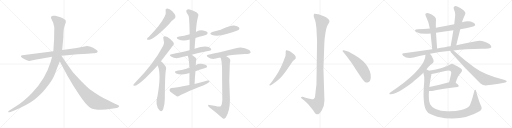
t = 0.00 s
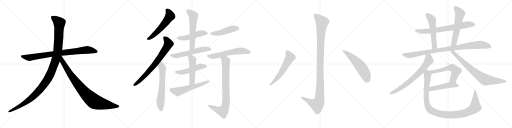
t = 4.40 s
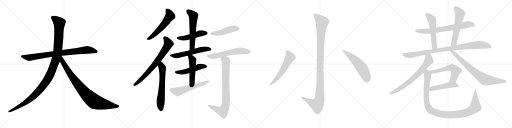
t = 8.80 s
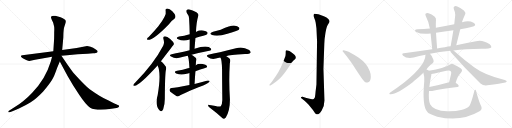
t = 13.20 s
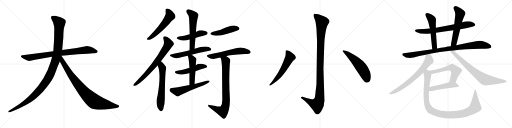
t = 17.60 s
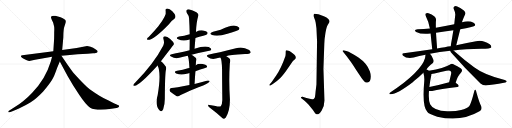
t = 22.00 s

The animated SVG that drew these frames (rendered in a browser with its animation timeline set to each time). Animation: 27 CSS @keyframes rules; one cycle of 22.00 s.

<svg version="1.1" viewBox="0 0 4096 1024" xmlns="http://www.w3.org/2000/svg">
  <g stroke="lightgray" stroke-dasharray="1,1" stroke-width="1" transform="scale(4, 4)">
    <line x1="0" y1="0" x2="256" y2="256"></line>
    <line x1="256" y1="0" x2="0" y2="256"></line>
    <line x1="128" y1="0" x2="128" y2="256"></line>
    <line x1="0" y1="128" x2="256" y2="128"></line>
    <line x1="256" y1="0" x2="512" y2="256"></line>
    <line x1="512" y1="0" x2="256" y2="256"></line>
    <line x1="384" y1="0" x2="384" y2="256"></line>
    <line x1="256" y1="128" x2="512" y2="128"></line>
    <line x1="512" y1="0" x2="768" y2="256"></line>
    <line x1="768" y1="0" x2="512" y2="256"></line>
    <line x1="640" y1="0" x2="640" y2="256"></line>
    <line x1="512" y1="128" x2="768" y2="128"></line>
    <line x1="768" y1="0" x2="1024" y2="256"></line>
    <line x1="1024" y1="0" x2="768" y2="256"></line>
    <line x1="896" y1="0" x2="896" y2="256"></line>
    <line x1="768" y1="128" x2="1024" y2="128"></line>
  </g>
<g transform="scale(1, -1) translate(0, -850)">
   <style type="text/css">
    @keyframes keyframes0 {
      from {
       stroke: black;
       stroke-dashoffset: 858;
       stroke-width: 128;
       }
       74% {
       animation-timing-function: step-end;
       stroke: black;
       stroke-dashoffset: 0;
       stroke-width: 128;
       }
       to {
       stroke: black;
       stroke-width: 1024;
       }
       }
       #make-me-a-hanzi-animation-0 {
         animation: keyframes0 0.948242s both;
         animation-delay: 0.000000s;
         animation-timing-function: linear;
       }
    @keyframes keyframes1 {
      from {
       stroke: black;
       stroke-dashoffset: 1197;
       stroke-width: 128;
       }
       80% {
       animation-timing-function: step-end;
       stroke: black;
       stroke-dashoffset: 0;
       stroke-width: 128;
       }
       to {
       stroke: black;
       stroke-width: 1024;
       }
       }
       #make-me-a-hanzi-animation-1 {
         animation: keyframes1 1.224121s both;
         animation-delay: 0.948242s;
         animation-timing-function: linear;
       }
    @keyframes keyframes2 {
      from {
       stroke: black;
       stroke-dashoffset: 899;
       stroke-width: 128;
       }
       75% {
       animation-timing-function: step-end;
       stroke: black;
       stroke-dashoffset: 0;
       stroke-width: 128;
       }
       to {
       stroke: black;
       stroke-width: 1024;
       }
       }
       #make-me-a-hanzi-animation-2 {
         animation: keyframes2 0.981608s both;
         animation-delay: 2.172363s;
         animation-timing-function: linear;
       }
    @keyframes keyframes3 {
      from {
       stroke: black;
       stroke-dashoffset: 564;
       stroke-width: 128;
       }
       65% {
       animation-timing-function: step-end;
       stroke: black;
       stroke-dashoffset: 0;
       stroke-width: 128;
       }
       to {
       stroke: black;
       stroke-width: 1024;
       }
       }
       #make-me-a-hanzi-animation-3 {
         animation: keyframes3 0.708984s both;
         animation-delay: 3.153971s;
         animation-timing-function: linear;
       }
    @keyframes keyframes4 {
      from {
       stroke: black;
       stroke-dashoffset: 741;
       stroke-width: 128;
       }
       71% {
       animation-timing-function: step-end;
       stroke: black;
       stroke-dashoffset: 0;
       stroke-width: 128;
       }
       to {
       stroke: black;
       stroke-width: 1024;
       }
       }
       #make-me-a-hanzi-animation-4 {
         animation: keyframes4 0.853027s both;
         animation-delay: 3.862955s;
         animation-timing-function: linear;
       }
    @keyframes keyframes5 {
      from {
       stroke: black;
       stroke-dashoffset: 635;
       stroke-width: 128;
       }
       67% {
       animation-timing-function: step-end;
       stroke: black;
       stroke-dashoffset: 0;
       stroke-width: 128;
       }
       to {
       stroke: black;
       stroke-width: 1024;
       }
       }
       #make-me-a-hanzi-animation-5 {
         animation: keyframes5 0.766764s both;
         animation-delay: 4.715982s;
         animation-timing-function: linear;
       }
    @keyframes keyframes6 {
      from {
       stroke: black;
       stroke-dashoffset: 484;
       stroke-width: 128;
       }
       61% {
       animation-timing-function: step-end;
       stroke: black;
       stroke-dashoffset: 0;
       stroke-width: 128;
       }
       to {
       stroke: black;
       stroke-width: 1024;
       }
       }
       #make-me-a-hanzi-animation-6 {
         animation: keyframes6 0.643880s both;
         animation-delay: 5.482746s;
         animation-timing-function: linear;
       }
    @keyframes keyframes7 {
      from {
       stroke: black;
       stroke-dashoffset: 586;
       stroke-width: 128;
       }
       66% {
       animation-timing-function: step-end;
       stroke: black;
       stroke-dashoffset: 0;
       stroke-width: 128;
       }
       to {
       stroke: black;
       stroke-width: 1024;
       }
       }
       #make-me-a-hanzi-animation-7 {
         animation: keyframes7 0.726888s both;
         animation-delay: 6.126626s;
         animation-timing-function: linear;
       }
    @keyframes keyframes8 {
      from {
       stroke: black;
       stroke-dashoffset: 574;
       stroke-width: 128;
       }
       65% {
       animation-timing-function: step-end;
       stroke: black;
       stroke-dashoffset: 0;
       stroke-width: 128;
       }
       to {
       stroke: black;
       stroke-width: 1024;
       }
       }
       #make-me-a-hanzi-animation-8 {
         animation: keyframes8 0.717122s both;
         animation-delay: 6.853514s;
         animation-timing-function: linear;
       }
    @keyframes keyframes9 {
      from {
       stroke: black;
       stroke-dashoffset: 501;
       stroke-width: 128;
       }
       62% {
       animation-timing-function: step-end;
       stroke: black;
       stroke-dashoffset: 0;
       stroke-width: 128;
       }
       to {
       stroke: black;
       stroke-width: 1024;
       }
       }
       #make-me-a-hanzi-animation-9 {
         animation: keyframes9 0.657715s both;
         animation-delay: 7.570636s;
         animation-timing-function: linear;
       }
    @keyframes keyframes10 {
      from {
       stroke: black;
       stroke-dashoffset: 501;
       stroke-width: 128;
       }
       62% {
       animation-timing-function: step-end;
       stroke: black;
       stroke-dashoffset: 0;
       stroke-width: 128;
       }
       to {
       stroke: black;
       stroke-width: 1024;
       }
       }
       #make-me-a-hanzi-animation-10 {
         animation: keyframes10 0.657715s both;
         animation-delay: 8.228351s;
         animation-timing-function: linear;
       }
    @keyframes keyframes11 {
      from {
       stroke: black;
       stroke-dashoffset: 573;
       stroke-width: 128;
       }
       65% {
       animation-timing-function: step-end;
       stroke: black;
       stroke-dashoffset: 0;
       stroke-width: 128;
       }
       to {
       stroke: black;
       stroke-width: 1024;
       }
       }
       #make-me-a-hanzi-animation-11 {
         animation: keyframes11 0.716309s both;
         animation-delay: 8.886066s;
         animation-timing-function: linear;
       }
    @keyframes keyframes12 {
      from {
       stroke: black;
       stroke-dashoffset: 467;
       stroke-width: 128;
       }
       60% {
       animation-timing-function: step-end;
       stroke: black;
       stroke-dashoffset: 0;
       stroke-width: 128;
       }
       to {
       stroke: black;
       stroke-width: 1024;
       }
       }
       #make-me-a-hanzi-animation-12 {
         animation: keyframes12 0.630046s both;
         animation-delay: 9.602375s;
         animation-timing-function: linear;
       }
    @keyframes keyframes13 {
      from {
       stroke: black;
       stroke-dashoffset: 593;
       stroke-width: 128;
       }
       66% {
       animation-timing-function: step-end;
       stroke: black;
       stroke-dashoffset: 0;
       stroke-width: 128;
       }
       to {
       stroke: black;
       stroke-width: 1024;
       }
       }
       #make-me-a-hanzi-animation-13 {
         animation: keyframes13 0.732585s both;
         animation-delay: 10.232421s;
         animation-timing-function: linear;
       }
    @keyframes keyframes14 {
      from {
       stroke: black;
       stroke-dashoffset: 832;
       stroke-width: 128;
       }
       73% {
       animation-timing-function: step-end;
       stroke: black;
       stroke-dashoffset: 0;
       stroke-width: 128;
       }
       to {
       stroke: black;
       stroke-width: 1024;
       }
       }
       #make-me-a-hanzi-animation-14 {
         animation: keyframes14 0.927083s both;
         animation-delay: 10.965006s;
         animation-timing-function: linear;
       }
    @keyframes keyframes15 {
      from {
       stroke: black;
       stroke-dashoffset: 1136;
       stroke-width: 128;
       }
       79% {
       animation-timing-function: step-end;
       stroke: black;
       stroke-dashoffset: 0;
       stroke-width: 128;
       }
       to {
       stroke: black;
       stroke-width: 1024;
       }
       }
       #make-me-a-hanzi-animation-15 {
         animation: keyframes15 1.174479s both;
         animation-delay: 11.892089s;
         animation-timing-function: linear;
       }
    @keyframes keyframes16 {
      from {
       stroke: black;
       stroke-dashoffset: 584;
       stroke-width: 128;
       }
       66% {
       animation-timing-function: step-end;
       stroke: black;
       stroke-dashoffset: 0;
       stroke-width: 128;
       }
       to {
       stroke: black;
       stroke-width: 1024;
       }
       }
       #make-me-a-hanzi-animation-16 {
         animation: keyframes16 0.725260s both;
         animation-delay: 13.066568s;
         animation-timing-function: linear;
       }
    @keyframes keyframes17 {
      from {
       stroke: black;
       stroke-dashoffset: 557;
       stroke-width: 128;
       }
       64% {
       animation-timing-function: step-end;
       stroke: black;
       stroke-dashoffset: 0;
       stroke-width: 128;
       }
       to {
       stroke: black;
       stroke-width: 1024;
       }
       }
       #make-me-a-hanzi-animation-17 {
         animation: keyframes17 0.703288s both;
         animation-delay: 13.791828s;
         animation-timing-function: linear;
       }
    @keyframes keyframes18 {
      from {
       stroke: black;
       stroke-dashoffset: 716;
       stroke-width: 128;
       }
       70% {
       animation-timing-function: step-end;
       stroke: black;
       stroke-dashoffset: 0;
       stroke-width: 128;
       }
       to {
       stroke: black;
       stroke-width: 1024;
       }
       }
       #make-me-a-hanzi-animation-18 {
         animation: keyframes18 0.832682s both;
         animation-delay: 14.495116s;
         animation-timing-function: linear;
       }
    @keyframes keyframes19 {
      from {
       stroke: black;
       stroke-dashoffset: 545;
       stroke-width: 128;
       }
       64% {
       animation-timing-function: step-end;
       stroke: black;
       stroke-dashoffset: 0;
       stroke-width: 128;
       }
       to {
       stroke: black;
       stroke-width: 1024;
       }
       }
       #make-me-a-hanzi-animation-19 {
         animation: keyframes19 0.693522s both;
         animation-delay: 15.327798s;
         animation-timing-function: linear;
       }
    @keyframes keyframes20 {
      from {
       stroke: black;
       stroke-dashoffset: 582;
       stroke-width: 128;
       }
       65% {
       animation-timing-function: step-end;
       stroke: black;
       stroke-dashoffset: 0;
       stroke-width: 128;
       }
       to {
       stroke: black;
       stroke-width: 1024;
       }
       }
       #make-me-a-hanzi-animation-20 {
         animation: keyframes20 0.723633s both;
         animation-delay: 16.021320s;
         animation-timing-function: linear;
       }
    @keyframes keyframes21 {
      from {
       stroke: black;
       stroke-dashoffset: 960;
       stroke-width: 128;
       }
       76% {
       animation-timing-function: step-end;
       stroke: black;
       stroke-dashoffset: 0;
       stroke-width: 128;
       }
       to {
       stroke: black;
       stroke-width: 1024;
       }
       }
       #make-me-a-hanzi-animation-21 {
         animation: keyframes21 1.031250s both;
         animation-delay: 16.744953s;
         animation-timing-function: linear;
       }
    @keyframes keyframes22 {
      from {
       stroke: black;
       stroke-dashoffset: 719;
       stroke-width: 128;
       }
       70% {
       animation-timing-function: step-end;
       stroke: black;
       stroke-dashoffset: 0;
       stroke-width: 128;
       }
       to {
       stroke: black;
       stroke-width: 1024;
       }
       }
       #make-me-a-hanzi-animation-22 {
         animation: keyframes22 0.835124s both;
         animation-delay: 17.776203s;
         animation-timing-function: linear;
       }
    @keyframes keyframes23 {
      from {
       stroke: black;
       stroke-dashoffset: 778;
       stroke-width: 128;
       }
       72% {
       animation-timing-function: step-end;
       stroke: black;
       stroke-dashoffset: 0;
       stroke-width: 128;
       }
       to {
       stroke: black;
       stroke-width: 1024;
       }
       }
       #make-me-a-hanzi-animation-23 {
         animation: keyframes23 0.883138s both;
         animation-delay: 18.611327s;
         animation-timing-function: linear;
       }
    @keyframes keyframes24 {
      from {
       stroke: black;
       stroke-dashoffset: 580;
       stroke-width: 128;
       }
       65% {
       animation-timing-function: step-end;
       stroke: black;
       stroke-dashoffset: 0;
       stroke-width: 128;
       }
       to {
       stroke: black;
       stroke-width: 1024;
       }
       }
       #make-me-a-hanzi-animation-24 {
         animation: keyframes24 0.722005s both;
         animation-delay: 19.494465s;
         animation-timing-function: linear;
       }
    @keyframes keyframes25 {
      from {
       stroke: black;
       stroke-dashoffset: 487;
       stroke-width: 128;
       }
       61% {
       animation-timing-function: step-end;
       stroke: black;
       stroke-dashoffset: 0;
       stroke-width: 128;
       }
       to {
       stroke: black;
       stroke-width: 1024;
       }
       }
       #make-me-a-hanzi-animation-25 {
         animation: keyframes25 0.646322s both;
         animation-delay: 20.216470s;
         animation-timing-function: linear;
       }
    @keyframes keyframes26 {
      from {
       stroke: black;
       stroke-dashoffset: 1092;
       stroke-width: 128;
       }
       78% {
       animation-timing-function: step-end;
       stroke: black;
       stroke-dashoffset: 0;
       stroke-width: 128;
       }
       to {
       stroke: black;
       stroke-width: 1024;
       }
       }
       #make-me-a-hanzi-animation-26 {
         animation: keyframes26 1.138672s both;
         animation-delay: 20.862792s;
         animation-timing-function: linear;
       }
</style>
<path d="M 365.5 432.0 L 178.5 408.0 Q 169.5 407.0 167.5 402.0 Q 163.5 389.0 209.5 370.0 Q 228.5 362.0 234.5 362.0 L 280.5 372.0 L 416.5 396.0 L 491.5 404.0 L 537.5 408.0 Q 578.5 413.0 621.5 416.0 L 701.5 421.0 L 744.5 425.0 Q 756.5 425.0 773.5 429.0 Q 780.5 432.0 781.5 439.0 Q 782.5 445.0 763.5 457.0 Q 745.5 469.0 724.5 476.0 Q 703.5 482.0 696.5 482.0 L 613.5 466.0 L 497.5 451.0 L 426.5 441.0 L 365.5 432.0 Z" fill="lightgray"></path> 
<path d="M 416.5 396.0 L 405.5 356.0 Q 362.5 214.0 257.5 109.0 Q 225.5 76.0 200.5 54.0 Q 165.5 25.0 152.5 16.0 L 68.5 -38.0 Q 65.5 -39.0 66.5 -45.0 Q 67.5 -50.0 73.5 -48.0 L 83.5 -45.0 Q 100.5 -42.0 151.5 -18.0 Q 203.5 6.0 245.5 32.0 Q 287.5 57.0 345.5 118.0 Q 410.5 194.0 428.5 234.0 Q 436.5 249.0 457.5 308.0 L 478.5 359.0 L 497.5 451.0 L 506.5 550.0 L 507.5 587.0 Q 509.5 616.0 511.5 625.0 Q 513.5 633.0 520.5 654.0 Q 528.5 674.0 526.5 683.0 Q 524.5 698.0 484.5 713.0 L 442.5 724.0 Q 422.5 726.0 416.5 723.0 Q 401.5 717.0 412.5 696.0 L 425.5 668.0 L 432.5 640.0 Q 435.5 632.0 433.5 590.0 Q 433.5 544.0 432.5 532.0 L 426.5 441.0 L 416.5 396.0 Z" fill="lightgray"></path> 
<path d="M 478.5 359.0 L 539.5 245.0 L 585.5 167.0 L 633.5 92.0 Q 689.5 8.0 721.5 -11.0 Q 769.5 -38.0 891.5 -20.0 L 932.5 -14.0 Q 939.5 -13.0 947.5 -8.0 Q 958.5 1.0 948.5 8.0 Q 945.5 10.0 929.5 16.0 Q 913.5 22.0 872.5 44.0 Q 826.5 66.0 795.5 85.0 Q 765.5 103.0 717.5 137.0 Q 680.5 165.0 588.5 267.0 Q 583.5 271.0 540.5 332.0 L 491.5 404.0 C 474.5 429.0 448.5 415.0 478.5 359.0 Z" fill="lightgray"></path> 
<path d="M 1325.5 761.5 Q 1335.5 728.5 1266.5 639.5 Q 1233.5 599.5 1189.5 553.5 Q 1179.5 546.5 1176.5 540.5 Q 1172.5 530.5 1184.5 531.5 Q 1230.5 531.5 1351.5 656.5 Q 1372.5 686.5 1395.5 700.5 Q 1405.5 709.5 1403.5 722.5 Q 1402.5 734.5 1378.5 759.5 Q 1356.5 780.5 1338.5 782.5 Q 1320.5 782.5 1325.5 761.5 Z" fill="lightgray"></path> 
<path d="M 1287.5 359.5 Q 1389.5 492.5 1391.5 495.5 Q 1391.5 499.5 1390.5 502.5 Q 1387.5 515.5 1361.5 538.5 Q 1337.5 557.5 1319.5 559.5 Q 1301.5 559.5 1307.5 537.5 Q 1317.5 507.5 1305.5 484.5 Q 1233.5 345.5 1080.5 187.5 Q 1070.5 178.5 1067.5 172.5 Q 1063.5 162.5 1076.5 163.5 Q 1118.5 169.5 1260.5 326.5 L 1287.5 359.5 Z" fill="lightgray"></path> 
<path d="M 1260.5 326.5 Q 1291.5 266.5 1261.5 90.5 Q 1236.5 8.5 1277.5 -34.5 Q 1293.5 -49.5 1305.5 -24.5 Q 1318.5 14.5 1318.5 57.5 Q 1319.5 243.5 1326.5 285.5 Q 1333.5 310.5 1324.5 320.5 Q 1293.5 357.5 1287.5 359.5 C 1264.5 378.5 1248.5 354.5 1260.5 326.5 Z" fill="lightgray"></path> 
<path d="M 1563.5 546.5 Q 1593.5 556.5 1626.5 564.5 Q 1651.5 571.5 1656.5 576.5 Q 1663.5 583.5 1659.5 592.5 Q 1652.5 602.5 1624.5 606.5 Q 1596.5 610.5 1570.5 596.5 Q 1567.5 595.5 1567.5 594.5 L 1517.5 576.5 Q 1511.5 575.5 1509.5 574.5 Q 1475.5 564.5 1432.5 557.5 Q 1399.5 548.5 1425.5 535.5 Q 1464.5 517.5 1517.5 533.5 L 1563.5 546.5 Z" fill="lightgray"></path> 
<path d="M 1556.5 459.5 Q 1559.5 504.5 1563.5 546.5 L 1567.5 594.5 Q 1571.5 676.5 1587.5 727.5 Q 1590.5 737.5 1571.5 751.5 Q 1538.5 770.5 1516.5 774.5 Q 1500.5 777.5 1493.5 769.5 Q 1486.5 762.5 1493.5 748.5 Q 1512.5 723.5 1512.5 704.5 Q 1516.5 643.5 1517.5 576.5 L 1517.5 533.5 Q 1517.5 493.5 1516.5 447.5 C 1515.5 417.5 1554.5 429.5 1556.5 459.5 Z" fill="lightgray"></path> 
<path d="M 1533.5 412.5 Q 1570.5 422.5 1673.5 443.5 Q 1683.5 442.5 1690.5 454.5 Q 1690.5 464.5 1669.5 473.5 Q 1636.5 488.5 1556.5 459.5 L 1516.5 447.5 Q 1476.5 437.5 1439.5 429.5 Q 1408.5 423.5 1373.5 416.5 Q 1348.5 412.5 1368.5 397.5 Q 1401.5 376.5 1434.5 387.5 Q 1464.5 396.5 1501.5 403.5 L 1533.5 412.5 Z" fill="lightgray"></path> 
<path d="M 1563.5 280.5 Q 1650.5 310.5 1652.5 310.5 Q 1659.5 317.5 1654.5 324.5 Q 1647.5 334.5 1622.5 338.5 Q 1582.5 342.5 1566.5 327.5 C 1543.5 310.5 1543.5 310.5 1515.5 306.5 Q 1508.5 306.5 1503.5 303.5 Q 1463.5 291.5 1416.5 283.5 Q 1385.5 276.5 1409.5 262.5 Q 1448.5 246.5 1493.5 260.5 Q 1503.5 263.5 1515.5 266.5 L 1563.5 280.5 Z" fill="lightgray"></path> 
<path d="M 1556.5 178.5 Q 1559.5 233.5 1563.5 280.5 L 1566.5 327.5 Q 1566.5 342.5 1568.5 359.5 Q 1575.5 375.5 1567.5 385.5 Q 1549.5 403.5 1533.5 412.5 C 1507.5 428.5 1490.5 431.5 1501.5 403.5 Q 1511.5 385.5 1515.5 306.5 L 1515.5 266.5 Q 1515.5 227.5 1515.5 169.5 C 1515.5 139.5 1554.5 148.5 1556.5 178.5 Z" fill="lightgray"></path> 
<path d="M 1515.5 169.5 Q 1395.5 145.5 1371.5 146.5 Q 1359.5 145.5 1357.5 136.5 Q 1354.5 123.5 1362.5 115.5 Q 1383.5 99.5 1413.5 79.5 Q 1423.5 75.5 1435.5 83.5 Q 1465.5 105.5 1625.5 166.5 Q 1647.5 175.5 1663.5 186.5 Q 1676.5 193.5 1677.5 201.5 Q 1673.5 207.5 1660.5 205.5 Q 1611.5 192.5 1556.5 178.5 L 1515.5 169.5 Z" fill="lightgray"></path> 
<path d="M 1704.5 596.5 Q 1665.5 583.5 1696.5 570.5 Q 1738.5 554.5 1819.5 579.5 Q 1852.5 589.5 1888.5 601.5 Q 1907.5 608.5 1910.5 612.5 Q 1919.5 622.5 1912.5 630.5 Q 1902.5 642.5 1871.5 645.5 Q 1844.5 646.5 1765.5 612.5 Q 1735.5 603.5 1704.5 596.5 Z" fill="lightgray"></path> 
<path d="M 1810.5 400.5 Q 1829.5 410.5 1960.5 417.5 Q 1999.5 417.5 2004.5 427.5 Q 2008.5 437.5 1993.5 449.5 Q 1939.5 482.5 1887.5 463.5 Q 1742.5 427.5 1665.5 411.5 Q 1646.5 407.5 1661.5 393.5 Q 1691.5 372.5 1726.5 381.5 Q 1741.5 387.5 1762.5 390.5 L 1810.5 400.5 Z" fill="lightgray"></path> 
<path d="M 1724.5 1.5 Q 1702.5 5.5 1675.5 10.5 Q 1663.5 13.5 1664.5 6.5 Q 1665.5 -0.5 1676.5 -10.5 Q 1737.5 -56.5 1780.5 -96.5 Q 1792.5 -106.5 1806.5 -89.5 Q 1839.5 -35.5 1839.5 54.5 Q 1829.5 207.5 1838.5 341.5 Q 1845.5 368.5 1839.5 378.5 Q 1832.5 388.5 1810.5 400.5 C 1784.5 416.5 1750.5 418.5 1762.5 390.5 Q 1774.5 378.5 1776.5 295.5 Q 1776.5 213.5 1778.5 49.5 Q 1777.5 13.5 1766.5 0.5 Q 1754.5 -6.5 1724.5 1.5 Z" fill="lightgray"></path> 
<path d="M 2536.5 517.5 L 2531.5 173.5 L 2524.5 115.5 Q 2521.5 77.5 2518.5 69.5 Q 2515.5 63.5 2509.5 58.5 Q 2493.5 52.5 2451.5 65.5 L 2421.5 75.5 Q 2409.5 76.5 2407.5 72.5 Q 2405.5 68.5 2413.5 62.5 L 2431.5 47.5 Q 2445.5 35.5 2467.5 13.5 Q 2484.5 -7.5 2503.5 -29.5 Q 2523.5 -63.5 2533.5 -64.5 Q 2552.5 -67.5 2573.5 -33.5 Q 2595.5 0.5 2595.5 45.5 L 2587.5 299.5 L 2594.5 499.5 Q 2595.5 539.5 2603.5 586.5 Q 2611.5 632.5 2621.5 649.5 L 2633.5 669.5 Q 2641.5 684.5 2626.5 698.5 Q 2612.5 711.5 2595.5 717.5 Q 2578.5 726.5 2547.5 735.5 Q 2517.5 743.5 2513.5 739.5 Q 2509.5 735.5 2509.5 726.5 Q 2509.5 716.5 2515.5 702.5 Q 2522.5 688.5 2525.5 667.5 L 2531.5 624.5 L 2536.5 517.5 Z" fill="lightgray"></path> 
<path d="M 2209.5 246.5 L 2173.5 193.5 L 2161.5 179.5 Q 2151.5 170.5 2156.5 166.5 Q 2157.5 162.5 2169.5 169.5 L 2182.5 178.5 Q 2220.5 204.5 2244.5 228.5 Q 2269.5 252.5 2307.5 309.5 L 2343.5 361.5 L 2357.5 374.5 Q 2365.5 381.5 2365.5 383.5 Q 2370.5 394.5 2357.5 409.5 Q 2344.5 423.5 2327.5 433.5 Q 2314.5 443.5 2302.5 446.5 Q 2291.5 449.5 2288.5 447.5 Q 2285.5 443.5 2285.5 431.5 Q 2286.5 419.5 2283.5 402.5 Q 2249.5 304.5 2209.5 246.5 Z" fill="lightgray"></path> 
<path d="M 2744.5 435.5 L 2776.5 395.5 L 2807.5 353.5 Q 2814.5 344.5 2853.5 283.5 L 2896.5 219.5 Q 2911.5 200.5 2919.5 194.5 Q 2928.5 188.5 2939.5 189.5 Q 2965.5 193.5 2966.5 233.5 Q 2968.5 252.5 2958.5 280.5 Q 2937.5 342.5 2867.5 390.5 Q 2832.5 412.5 2810.5 423.5 Q 2787.5 437.5 2770.5 441.5 L 2749.5 447.5 Q 2742.5 448.5 2740.5 444.5 Q 2739.5 440.5 2744.5 435.5 Z" fill="lightgray"></path> 
<path d="M 3682.0 616.5 Q 3785.0 635.5 3795.0 642.5 Q 3804.0 649.5 3800.0 657.5 Q 3794.0 670.5 3766.0 678.5 Q 3736.0 685.5 3696.0 672.5 L 3634.0 656.5 Q 3564.0 641.5 3487.0 628.5 L 3439.0 622.5 Q 3391.0 618.5 3341.0 616.5 Q 3305.0 612.5 3330.0 594.5 Q 3367.0 573.5 3443.0 581.5 L 3445.0 581.5 L 3488.0 587.5 Q 3554.0 597.5 3627.0 608.5 L 3682.0 616.5 Z" fill="lightgray"></path> 
<path d="M 3487.0 628.5 Q 3486.0 671.5 3488.0 685.5 Q 3491.0 707.5 3476.0 718.5 Q 3454.0 734.5 3428.0 743.5 Q 3415.0 747.5 3406.0 741.5 Q 3399.0 735.5 3406.0 721.5 Q 3433.0 667.5 3439.0 622.5 L 3445.0 581.5 Q 3449.0 535.5 3458.0 456.5 C 3461.0 426.5 3499.0 432.5 3497.0 462.5 Q 3491.0 535.5 3488.0 587.5 L 3487.0 628.5 Z" fill="lightgray"></path> 
<path d="M 3650.0 487.5 Q 3666.0 554.5 3682.0 616.5 L 3696.0 672.5 Q 3696.0 673.5 3697.0 675.5 Q 3700.0 687.5 3723.0 739.5 Q 3727.0 749.5 3711.0 766.5 Q 3680.0 791.5 3658.0 798.5 Q 3643.0 804.5 3634.0 797.5 Q 3625.0 791.5 3631.0 775.5 Q 3644.0 747.5 3642.0 729.5 Q 3638.0 695.5 3634.0 656.5 L 3627.0 608.5 Q 3617.0 547.5 3605.0 479.5 C 3600.0 449.5 3643.0 458.5 3650.0 487.5 Z" fill="lightgray"></path> 
<path d="M 3440.0 419.5 Q 3516.0 435.5 3602.0 444.5 L 3628.0 446.5 Q 3722.0 456.5 3851.0 459.5 Q 3923.0 459.5 3930.0 469.5 Q 3934.0 481.5 3918.0 495.5 Q 3858.0 535.5 3808.0 519.5 Q 3741.0 506.5 3650.0 487.5 L 3605.0 479.5 Q 3583.0 478.5 3559.0 472.5 Q 3528.0 468.5 3497.0 462.5 L 3458.0 456.5 Q 3349.0 441.5 3230.0 423.5 Q 3209.0 422.5 3225.0 404.5 Q 3252.0 379.5 3309.0 389.5 Q 3352.0 402.5 3404.0 412.5 L 3440.0 419.5 Z" fill="lightgray"></path> 
<path d="M 3412.0 294.5 Q 3424.0 315.5 3463.0 345.5 Q 3472.0 354.5 3468.0 370.5 Q 3456.0 403.5 3440.0 419.5 C 3421.0 442.5 3407.0 442.5 3404.0 412.5 Q 3404.0 312.5 3174.0 145.5 Q 3116.0 106.5 3115.0 102.5 Q 3114.0 96.5 3120.0 96.5 Q 3168.0 90.5 3307.0 196.5 Q 3308.0 199.5 3312.0 201.5 Q 3354.0 235.5 3387.0 268.5 L 3412.0 294.5 Z" fill="lightgray"></path> 
<path d="M 3602.0 444.5 Q 3603.0 434.5 3614.0 423.5 Q 3716.0 305.5 3844.0 182.5 Q 3866.0 163.5 3898.0 167.5 Q 4009.0 180.5 4043.0 189.5 Q 4053.0 193.5 4054.0 198.5 Q 4054.0 204.5 4038.0 210.5 Q 3875.0 250.5 3793.0 312.5 Q 3715.0 369.5 3628.0 446.5 C 3605.0 466.5 3590.0 471.5 3602.0 444.5 Z" fill="lightgray"></path> 
<path d="M 3645.0 188.5 Q 3664.0 246.5 3684.0 263.5 Q 3708.0 288.5 3685.0 303.5 Q 3622.0 342.5 3614.0 339.5 Q 3607.0 339.5 3601.0 334.5 Q 3552.0 304.5 3431.0 284.5 C 3401.0 279.5 3421.0 256.5 3451.0 258.5 Q 3461.0 258.5 3476.0 261.5 Q 3528.0 274.5 3571.0 283.5 Q 3601.0 289.5 3607.0 277.5 Q 3613.0 273.5 3606.0 245.5 Q 3600.0 220.5 3593.0 191.5 C 3586.0 162.5 3635.0 160.5 3645.0 188.5 Z" fill="lightgray"></path> 
<path d="M 3432.0 121.5 Q 3444.0 121.5 3457.0 122.5 Q 3521.0 138.5 3659.0 154.5 Q 3669.0 155.5 3670.0 164.5 Q 3670.0 173.5 3645.0 188.5 C 3626.0 200.5 3622.0 199.5 3593.0 191.5 Q 3505.0 166.5 3435.0 154.5 C 3405.0 149.5 3402.0 121.5 3432.0 121.5 Z" fill="lightgray"></path> 
<path d="M 3847.0 5.5 Q 3834.0 30.5 3811.0 111.5 Q 3810.0 127.5 3803.0 131.5 Q 3797.0 134.5 3793.0 116.5 Q 3771.0 29.5 3755.0 2.5 Q 3737.0 -16.5 3689.0 -29.5 Q 3638.0 -42.5 3577.0 -39.5 Q 3525.0 -38.5 3485.0 -21.5 Q 3451.0 -5.5 3441.0 16.5 Q 3426.0 49.5 3432.0 121.5 L 3435.0 154.5 Q 3439.0 197.5 3450.0 246.5 Q 3451.0 253.5 3451.0 258.5 C 3454.0 277.5 3454.0 277.5 3431.0 284.5 Q 3422.0 290.5 3412.0 294.5 C 3387.0 310.5 3381.0 297.5 3387.0 268.5 Q 3397.0 234.5 3394.0 199.5 Q 3376.0 -1.5 3418.0 -44.5 Q 3427.0 -62.5 3498.0 -83.5 Q 3688.0 -128.5 3836.0 -40.5 Q 3837.0 -37.5 3842.0 -36.5 Q 3861.0 -20.5 3847.0 5.5 Z" fill="lightgray"></path> 
      <clipPath id="make-me-a-hanzi-clip-0">
      <path d="M 365.5 432.0 L 178.5 408.0 Q 169.5 407.0 167.5 402.0 Q 163.5 389.0 209.5 370.0 Q 228.5 362.0 234.5 362.0 L 280.5 372.0 L 416.5 396.0 L 491.5 404.0 L 537.5 408.0 Q 578.5 413.0 621.5 416.0 L 701.5 421.0 L 744.5 425.0 Q 756.5 425.0 773.5 429.0 Q 780.5 432.0 781.5 439.0 Q 782.5 445.0 763.5 457.0 Q 745.5 469.0 724.5 476.0 Q 703.5 482.0 696.5 482.0 L 613.5 466.0 L 497.5 451.0 L 426.5 441.0 L 365.5 432.0 Z" fill="lightgray"></path>
      </clipPath>
      <path clip-path="url(#make-me-a-hanzi-clip-0)" d="M 175.5 400.0 L 235.5 389.0 L 493.5 428.0 L 697.5 451.0 L 771.5 439.0 " fill="none" id="make-me-a-hanzi-animation-0" stroke-dasharray="730 1460" stroke-linecap="round"></path>

      <clipPath id="make-me-a-hanzi-clip-1">
      <path d="M 416.5 396.0 L 405.5 356.0 Q 362.5 214.0 257.5 109.0 Q 225.5 76.0 200.5 54.0 Q 165.5 25.0 152.5 16.0 L 68.5 -38.0 Q 65.5 -39.0 66.5 -45.0 Q 67.5 -50.0 73.5 -48.0 L 83.5 -45.0 Q 100.5 -42.0 151.5 -18.0 Q 203.5 6.0 245.5 32.0 Q 287.5 57.0 345.5 118.0 Q 410.5 194.0 428.5 234.0 Q 436.5 249.0 457.5 308.0 L 478.5 359.0 L 497.5 451.0 L 506.5 550.0 L 507.5 587.0 Q 509.5 616.0 511.5 625.0 Q 513.5 633.0 520.5 654.0 Q 528.5 674.0 526.5 683.0 Q 524.5 698.0 484.5 713.0 L 442.5 724.0 Q 422.5 726.0 416.5 723.0 Q 401.5 717.0 412.5 696.0 L 425.5 668.0 L 432.5 640.0 Q 435.5 632.0 433.5 590.0 Q 433.5 544.0 432.5 532.0 L 426.5 441.0 L 416.5 396.0 Z" fill="lightgray"></path>
      </clipPath>
      <path clip-path="url(#make-me-a-hanzi-clip-1)" d="M 423.5 708.0 L 474.5 667.0 L 470.5 557.0 L 462.5 450.0 L 450.5 389.0 L 400.5 252.0 L 354.5 176.0 L 264.5 77.0 L 179.5 14.0 L 71.5 -43.0 " fill="none" id="make-me-a-hanzi-animation-1" stroke-dasharray="1069 2138" stroke-linecap="round"></path>

      <clipPath id="make-me-a-hanzi-clip-2">
      <path d="M 478.5 359.0 L 539.5 245.0 L 585.5 167.0 L 633.5 92.0 Q 689.5 8.0 721.5 -11.0 Q 769.5 -38.0 891.5 -20.0 L 932.5 -14.0 Q 939.5 -13.0 947.5 -8.0 Q 958.5 1.0 948.5 8.0 Q 945.5 10.0 929.5 16.0 Q 913.5 22.0 872.5 44.0 Q 826.5 66.0 795.5 85.0 Q 765.5 103.0 717.5 137.0 Q 680.5 165.0 588.5 267.0 Q 583.5 271.0 540.5 332.0 L 491.5 404.0 C 474.5 429.0 448.5 415.0 478.5 359.0 Z" fill="lightgray"></path>
      </clipPath>
      <path clip-path="url(#make-me-a-hanzi-clip-2)" d="M 490.5 395.0 L 497.5 361.0 L 583.5 227.0 L 656.5 133.0 L 726.5 61.0 L 762.5 36.0 L 804.5 22.0 L 944.5 0.0 " fill="none" id="make-me-a-hanzi-animation-2" stroke-dasharray="771 1542" stroke-linecap="round"></path>

      <clipPath id="make-me-a-hanzi-clip-3">
      <path d="M 1325.5 761.5 Q 1335.5 728.5 1266.5 639.5 Q 1233.5 599.5 1189.5 553.5 Q 1179.5 546.5 1176.5 540.5 Q 1172.5 530.5 1184.5 531.5 Q 1230.5 531.5 1351.5 656.5 Q 1372.5 686.5 1395.5 700.5 Q 1405.5 709.5 1403.5 722.5 Q 1402.5 734.5 1378.5 759.5 Q 1356.5 780.5 1338.5 782.5 Q 1320.5 782.5 1325.5 761.5 Z" fill="lightgray"></path>
      </clipPath>
      <path clip-path="url(#make-me-a-hanzi-clip-3)" d="M 1337.5 768.5 L 1354.5 744.5 L 1360.5 722.5 L 1280.5 618.5 L 1233.5 572.5 L 1184.5 539.5 " fill="none" id="make-me-a-hanzi-animation-3" stroke-dasharray="436 872" stroke-linecap="round"></path>

      <clipPath id="make-me-a-hanzi-clip-4">
      <path d="M 1287.5 359.5 Q 1389.5 492.5 1391.5 495.5 Q 1391.5 499.5 1390.5 502.5 Q 1387.5 515.5 1361.5 538.5 Q 1337.5 557.5 1319.5 559.5 Q 1301.5 559.5 1307.5 537.5 Q 1317.5 507.5 1305.5 484.5 Q 1233.5 345.5 1080.5 187.5 Q 1070.5 178.5 1067.5 172.5 Q 1063.5 162.5 1076.5 163.5 Q 1118.5 169.5 1260.5 326.5 L 1287.5 359.5 Z" fill="lightgray"></path>
      </clipPath>
      <path clip-path="url(#make-me-a-hanzi-clip-4)" d="M 1318.5 545.5 L 1346.5 507.5 L 1345.5 492.5 L 1319.5 447.5 L 1278.5 385.5 L 1190.5 277.5 L 1128.5 213.5 L 1075.5 171.5 " fill="none" id="make-me-a-hanzi-animation-4" stroke-dasharray="613 1226" stroke-linecap="round"></path>

      <clipPath id="make-me-a-hanzi-clip-5">
      <path d="M 1260.5 326.5 Q 1291.5 266.5 1261.5 90.5 Q 1236.5 8.5 1277.5 -34.5 Q 1293.5 -49.5 1305.5 -24.5 Q 1318.5 14.5 1318.5 57.5 Q 1319.5 243.5 1326.5 285.5 Q 1333.5 310.5 1324.5 320.5 Q 1293.5 357.5 1287.5 359.5 C 1264.5 378.5 1248.5 354.5 1260.5 326.5 Z" fill="lightgray"></path>
      </clipPath>
      <path clip-path="url(#make-me-a-hanzi-clip-5)" d="M 1285.5 351.5 L 1289.5 321.5 L 1299.5 303.5 L 1298.5 192.5 L 1284.5 26.5 L 1289.5 -23.5 " fill="none" id="make-me-a-hanzi-animation-5" stroke-dasharray="507 1014" stroke-linecap="round"></path>

      <clipPath id="make-me-a-hanzi-clip-6">
      <path d="M 1563.5 546.5 Q 1593.5 556.5 1626.5 564.5 Q 1651.5 571.5 1656.5 576.5 Q 1663.5 583.5 1659.5 592.5 Q 1652.5 602.5 1624.5 606.5 Q 1596.5 610.5 1570.5 596.5 Q 1567.5 595.5 1567.5 594.5 L 1517.5 576.5 Q 1511.5 575.5 1509.5 574.5 Q 1475.5 564.5 1432.5 557.5 Q 1399.5 548.5 1425.5 535.5 Q 1464.5 517.5 1517.5 533.5 L 1563.5 546.5 Z" fill="lightgray"></path>
      </clipPath>
      <path clip-path="url(#make-me-a-hanzi-clip-6)" d="M 1426.5 547.5 L 1489.5 547.5 L 1600.5 582.5 L 1648.5 586.5 " fill="none" id="make-me-a-hanzi-animation-6" stroke-dasharray="356 712" stroke-linecap="round"></path>

      <clipPath id="make-me-a-hanzi-clip-7">
      <path d="M 1556.5 459.5 Q 1559.5 504.5 1563.5 546.5 L 1567.5 594.5 Q 1571.5 676.5 1587.5 727.5 Q 1590.5 737.5 1571.5 751.5 Q 1538.5 770.5 1516.5 774.5 Q 1500.5 777.5 1493.5 769.5 Q 1486.5 762.5 1493.5 748.5 Q 1512.5 723.5 1512.5 704.5 Q 1516.5 643.5 1517.5 576.5 L 1517.5 533.5 Q 1517.5 493.5 1516.5 447.5 C 1515.5 417.5 1554.5 429.5 1556.5 459.5 Z" fill="lightgray"></path>
      </clipPath>
      <path clip-path="url(#make-me-a-hanzi-clip-7)" d="M 1505.5 759.5 L 1547.5 722.5 L 1537.5 474.5 L 1521.5 454.5 " fill="none" id="make-me-a-hanzi-animation-7" stroke-dasharray="458 916" stroke-linecap="round"></path>

      <clipPath id="make-me-a-hanzi-clip-8">
      <path d="M 1533.5 412.5 Q 1570.5 422.5 1673.5 443.5 Q 1683.5 442.5 1690.5 454.5 Q 1690.5 464.5 1669.5 473.5 Q 1636.5 488.5 1556.5 459.5 L 1516.5 447.5 Q 1476.5 437.5 1439.5 429.5 Q 1408.5 423.5 1373.5 416.5 Q 1348.5 412.5 1368.5 397.5 Q 1401.5 376.5 1434.5 387.5 Q 1464.5 396.5 1501.5 403.5 L 1533.5 412.5 Z" fill="lightgray"></path>
      </clipPath>
      <path clip-path="url(#make-me-a-hanzi-clip-8)" d="M 1369.5 407.5 L 1404.5 402.5 L 1590.5 449.5 L 1643.5 458.5 L 1680.5 455.5 " fill="none" id="make-me-a-hanzi-animation-8" stroke-dasharray="446 892" stroke-linecap="round"></path>

      <clipPath id="make-me-a-hanzi-clip-9">
      <path d="M 1563.5 280.5 Q 1650.5 310.5 1652.5 310.5 Q 1659.5 317.5 1654.5 324.5 Q 1647.5 334.5 1622.5 338.5 Q 1582.5 342.5 1566.5 327.5 C 1543.5 310.5 1543.5 310.5 1515.5 306.5 Q 1508.5 306.5 1503.5 303.5 Q 1463.5 291.5 1416.5 283.5 Q 1385.5 276.5 1409.5 262.5 Q 1448.5 246.5 1493.5 260.5 Q 1503.5 263.5 1515.5 266.5 L 1563.5 280.5 Z" fill="lightgray"></path>
      </clipPath>
      <path clip-path="url(#make-me-a-hanzi-clip-9)" d="M 1410.5 273.5 L 1468.5 273.5 L 1598.5 316.5 L 1648.5 318.5 " fill="none" id="make-me-a-hanzi-animation-9" stroke-dasharray="373 746" stroke-linecap="round"></path>

      <clipPath id="make-me-a-hanzi-clip-10">
      <path d="M 1556.5 178.5 Q 1559.5 233.5 1563.5 280.5 L 1566.5 327.5 Q 1566.5 342.5 1568.5 359.5 Q 1575.5 375.5 1567.5 385.5 Q 1549.5 403.5 1533.5 412.5 C 1507.5 428.5 1490.5 431.5 1501.5 403.5 Q 1511.5 385.5 1515.5 306.5 L 1515.5 266.5 Q 1515.5 227.5 1515.5 169.5 C 1515.5 139.5 1554.5 148.5 1556.5 178.5 Z" fill="lightgray"></path>
      </clipPath>
      <path clip-path="url(#make-me-a-hanzi-clip-10)" d="M 1507.5 402.5 L 1530.5 386.5 L 1540.5 370.5 L 1537.5 202.5 L 1520.5 177.5 " fill="none" id="make-me-a-hanzi-animation-10" stroke-dasharray="373 746" stroke-linecap="round"></path>

      <clipPath id="make-me-a-hanzi-clip-11">
      <path d="M 1515.5 169.5 Q 1395.5 145.5 1371.5 146.5 Q 1359.5 145.5 1357.5 136.5 Q 1354.5 123.5 1362.5 115.5 Q 1383.5 99.5 1413.5 79.5 Q 1423.5 75.5 1435.5 83.5 Q 1465.5 105.5 1625.5 166.5 Q 1647.5 175.5 1663.5 186.5 Q 1676.5 193.5 1677.5 201.5 Q 1673.5 207.5 1660.5 205.5 Q 1611.5 192.5 1556.5 178.5 L 1515.5 169.5 Z" fill="lightgray"></path>
      </clipPath>
      <path clip-path="url(#make-me-a-hanzi-clip-11)" d="M 1370.5 133.5 L 1421.5 116.5 L 1609.5 173.5 L 1671.5 199.5 " fill="none" id="make-me-a-hanzi-animation-11" stroke-dasharray="445 890" stroke-linecap="round"></path>

      <clipPath id="make-me-a-hanzi-clip-12">
      <path d="M 1704.5 596.5 Q 1665.5 583.5 1696.5 570.5 Q 1738.5 554.5 1819.5 579.5 Q 1852.5 589.5 1888.5 601.5 Q 1907.5 608.5 1910.5 612.5 Q 1919.5 622.5 1912.5 630.5 Q 1902.5 642.5 1871.5 645.5 Q 1844.5 646.5 1765.5 612.5 Q 1735.5 603.5 1704.5 596.5 Z" fill="lightgray"></path>
      </clipPath>
      <path clip-path="url(#make-me-a-hanzi-clip-12)" d="M 1697.5 584.5 L 1740.5 583.5 L 1838.5 613.5 L 1903.5 622.5 " fill="none" id="make-me-a-hanzi-animation-12" stroke-dasharray="339 678" stroke-linecap="round"></path>

      <clipPath id="make-me-a-hanzi-clip-13">
      <path d="M 1810.5 400.5 Q 1829.5 410.5 1960.5 417.5 Q 1999.5 417.5 2004.5 427.5 Q 2008.5 437.5 1993.5 449.5 Q 1939.5 482.5 1887.5 463.5 Q 1742.5 427.5 1665.5 411.5 Q 1646.5 407.5 1661.5 393.5 Q 1691.5 372.5 1726.5 381.5 Q 1741.5 387.5 1762.5 390.5 L 1810.5 400.5 Z" fill="lightgray"></path>
      </clipPath>
      <path clip-path="url(#make-me-a-hanzi-clip-13)" d="M 1663.5 402.5 L 1706.5 398.5 L 1913.5 442.5 L 1995.5 432.5 " fill="none" id="make-me-a-hanzi-animation-13" stroke-dasharray="465 930" stroke-linecap="round"></path>

      <clipPath id="make-me-a-hanzi-clip-14">
      <path d="M 1724.5 1.5 Q 1702.5 5.5 1675.5 10.5 Q 1663.5 13.5 1664.5 6.5 Q 1665.5 -0.5 1676.5 -10.5 Q 1737.5 -56.5 1780.5 -96.5 Q 1792.5 -106.5 1806.5 -89.5 Q 1839.5 -35.5 1839.5 54.5 Q 1829.5 207.5 1838.5 341.5 Q 1845.5 368.5 1839.5 378.5 Q 1832.5 388.5 1810.5 400.5 C 1784.5 416.5 1750.5 418.5 1762.5 390.5 Q 1774.5 378.5 1776.5 295.5 Q 1776.5 213.5 1778.5 49.5 Q 1777.5 13.5 1766.5 0.5 Q 1754.5 -6.5 1724.5 1.5 Z" fill="lightgray"></path>
      </clipPath>
      <path clip-path="url(#make-me-a-hanzi-clip-14)" d="M 1768.5 391.5 L 1804.5 365.5 L 1807.5 356.5 L 1809.5 46.5 L 1803.5 0.5 L 1782.5 -40.5 L 1736.5 -26.5 L 1671.5 4.5 " fill="none" id="make-me-a-hanzi-animation-14" stroke-dasharray="704 1408" stroke-linecap="round"></path>

      <clipPath id="make-me-a-hanzi-clip-15">
      <path d="M 2536.5 517.5 L 2531.5 173.5 L 2524.5 115.5 Q 2521.5 77.5 2518.5 69.5 Q 2515.5 63.5 2509.5 58.5 Q 2493.5 52.5 2451.5 65.5 L 2421.5 75.5 Q 2409.5 76.5 2407.5 72.5 Q 2405.5 68.5 2413.5 62.5 L 2431.5 47.5 Q 2445.5 35.5 2467.5 13.5 Q 2484.5 -7.5 2503.5 -29.5 Q 2523.5 -63.5 2533.5 -64.5 Q 2552.5 -67.5 2573.5 -33.5 Q 2595.5 0.5 2595.5 45.5 L 2587.5 299.5 L 2594.5 499.5 Q 2595.5 539.5 2603.5 586.5 Q 2611.5 632.5 2621.5 649.5 L 2633.5 669.5 Q 2641.5 684.5 2626.5 698.5 Q 2612.5 711.5 2595.5 717.5 Q 2578.5 726.5 2547.5 735.5 Q 2517.5 743.5 2513.5 739.5 Q 2509.5 735.5 2509.5 726.5 Q 2509.5 716.5 2515.5 702.5 Q 2522.5 688.5 2525.5 667.5 L 2531.5 624.5 L 2536.5 517.5 Z" fill="lightgray"></path>
      </clipPath>
      <path clip-path="url(#make-me-a-hanzi-clip-15)" d="M 2518.5 730.5 L 2567.5 682.5 L 2575.5 667.5 L 2565.5 541.5 L 2555.5 52.5 L 2537.5 12.5 L 2478.5 34.5 L 2415.5 70.5 " fill="none" id="make-me-a-hanzi-animation-15" stroke-dasharray="1008 2016" stroke-linecap="round"></path>

      <clipPath id="make-me-a-hanzi-clip-16">
      <path d="M 2209.5 246.5 L 2173.5 193.5 L 2161.5 179.5 Q 2151.5 170.5 2156.5 166.5 Q 2157.5 162.5 2169.5 169.5 L 2182.5 178.5 Q 2220.5 204.5 2244.5 228.5 Q 2269.5 252.5 2307.5 309.5 L 2343.5 361.5 L 2357.5 374.5 Q 2365.5 381.5 2365.5 383.5 Q 2370.5 394.5 2357.5 409.5 Q 2344.5 423.5 2327.5 433.5 Q 2314.5 443.5 2302.5 446.5 Q 2291.5 449.5 2288.5 447.5 Q 2285.5 443.5 2285.5 431.5 Q 2286.5 419.5 2283.5 402.5 Q 2249.5 304.5 2209.5 246.5 Z" fill="lightgray"></path>
      </clipPath>
      <path clip-path="url(#make-me-a-hanzi-clip-16)" d="M 2295.5 441.5 L 2320.5 392.5 L 2234.5 246.5 L 2162.5 171.5 " fill="none" id="make-me-a-hanzi-animation-16" stroke-dasharray="456 912" stroke-linecap="round"></path>

      <clipPath id="make-me-a-hanzi-clip-17">
      <path d="M 2744.5 435.5 L 2776.5 395.5 L 2807.5 353.5 Q 2814.5 344.5 2853.5 283.5 L 2896.5 219.5 Q 2911.5 200.5 2919.5 194.5 Q 2928.5 188.5 2939.5 189.5 Q 2965.5 193.5 2966.5 233.5 Q 2968.5 252.5 2958.5 280.5 Q 2937.5 342.5 2867.5 390.5 Q 2832.5 412.5 2810.5 423.5 Q 2787.5 437.5 2770.5 441.5 L 2749.5 447.5 Q 2742.5 448.5 2740.5 444.5 Q 2739.5 440.5 2744.5 435.5 Z" fill="lightgray"></path>
      </clipPath>
      <path clip-path="url(#make-me-a-hanzi-clip-17)" d="M 2746.5 441.5 L 2793.5 409.5 L 2873.5 331.5 L 2915.5 271.5 L 2936.5 216.5 " fill="none" id="make-me-a-hanzi-animation-17" stroke-dasharray="429 858" stroke-linecap="round"></path>

      <clipPath id="make-me-a-hanzi-clip-18">
      <path d="M 3682.0 616.5 Q 3785.0 635.5 3795.0 642.5 Q 3804.0 649.5 3800.0 657.5 Q 3794.0 670.5 3766.0 678.5 Q 3736.0 685.5 3696.0 672.5 L 3634.0 656.5 Q 3564.0 641.5 3487.0 628.5 L 3439.0 622.5 Q 3391.0 618.5 3341.0 616.5 Q 3305.0 612.5 3330.0 594.5 Q 3367.0 573.5 3443.0 581.5 L 3445.0 581.5 L 3488.0 587.5 Q 3554.0 597.5 3627.0 608.5 L 3682.0 616.5 Z" fill="lightgray"></path>
      </clipPath>
      <path clip-path="url(#make-me-a-hanzi-clip-18)" d="M 3333.0 606.5 L 3386.0 598.5 L 3432.0 600.5 L 3553.0 617.5 L 3736.0 654.5 L 3787.0 653.5 " fill="none" id="make-me-a-hanzi-animation-18" stroke-dasharray="588 1176" stroke-linecap="round"></path>

      <clipPath id="make-me-a-hanzi-clip-19">
      <path d="M 3487.0 628.5 Q 3486.0 671.5 3488.0 685.5 Q 3491.0 707.5 3476.0 718.5 Q 3454.0 734.5 3428.0 743.5 Q 3415.0 747.5 3406.0 741.5 Q 3399.0 735.5 3406.0 721.5 Q 3433.0 667.5 3439.0 622.5 L 3445.0 581.5 Q 3449.0 535.5 3458.0 456.5 C 3461.0 426.5 3499.0 432.5 3497.0 462.5 Q 3491.0 535.5 3488.0 587.5 L 3487.0 628.5 Z" fill="lightgray"></path>
      </clipPath>
      <path clip-path="url(#make-me-a-hanzi-clip-19)" d="M 3415.0 732.5 L 3455.0 692.5 L 3475.0 487.5 L 3475.0 477.5 L 3463.0 466.5 " fill="none" id="make-me-a-hanzi-animation-19" stroke-dasharray="417 834" stroke-linecap="round"></path>

      <clipPath id="make-me-a-hanzi-clip-20">
      <path d="M 3650.0 487.5 Q 3666.0 554.5 3682.0 616.5 L 3696.0 672.5 Q 3696.0 673.5 3697.0 675.5 Q 3700.0 687.5 3723.0 739.5 Q 3727.0 749.5 3711.0 766.5 Q 3680.0 791.5 3658.0 798.5 Q 3643.0 804.5 3634.0 797.5 Q 3625.0 791.5 3631.0 775.5 Q 3644.0 747.5 3642.0 729.5 Q 3638.0 695.5 3634.0 656.5 L 3627.0 608.5 Q 3617.0 547.5 3605.0 479.5 C 3600.0 449.5 3643.0 458.5 3650.0 487.5 Z" fill="lightgray"></path>
      </clipPath>
      <path clip-path="url(#make-me-a-hanzi-clip-20)" d="M 3644.0 785.5 L 3681.0 742.5 L 3632.0 506.5 L 3612.0 486.5 " fill="none" id="make-me-a-hanzi-animation-20" stroke-dasharray="454 908" stroke-linecap="round"></path>

      <clipPath id="make-me-a-hanzi-clip-21">
      <path d="M 3440.0 419.5 Q 3516.0 435.5 3602.0 444.5 L 3628.0 446.5 Q 3722.0 456.5 3851.0 459.5 Q 3923.0 459.5 3930.0 469.5 Q 3934.0 481.5 3918.0 495.5 Q 3858.0 535.5 3808.0 519.5 Q 3741.0 506.5 3650.0 487.5 L 3605.0 479.5 Q 3583.0 478.5 3559.0 472.5 Q 3528.0 468.5 3497.0 462.5 L 3458.0 456.5 Q 3349.0 441.5 3230.0 423.5 Q 3209.0 422.5 3225.0 404.5 Q 3252.0 379.5 3309.0 389.5 Q 3352.0 402.5 3404.0 412.5 L 3440.0 419.5 Z" fill="lightgray"></path>
      </clipPath>
      <path clip-path="url(#make-me-a-hanzi-clip-21)" d="M 3227.0 414.5 L 3247.0 408.5 L 3297.0 409.5 L 3538.0 454.5 L 3831.0 491.5 L 3922.0 475.5 " fill="none" id="make-me-a-hanzi-animation-21" stroke-dasharray="832 1664" stroke-linecap="round"></path>

      <clipPath id="make-me-a-hanzi-clip-22">
      <path d="M 3412.0 294.5 Q 3424.0 315.5 3463.0 345.5 Q 3472.0 354.5 3468.0 370.5 Q 3456.0 403.5 3440.0 419.5 C 3421.0 442.5 3407.0 442.5 3404.0 412.5 Q 3404.0 312.5 3174.0 145.5 Q 3116.0 106.5 3115.0 102.5 Q 3114.0 96.5 3120.0 96.5 Q 3168.0 90.5 3307.0 196.5 Q 3308.0 199.5 3312.0 201.5 Q 3354.0 235.5 3387.0 268.5 L 3412.0 294.5 Z" fill="lightgray"></path>
      </clipPath>
      <path clip-path="url(#make-me-a-hanzi-clip-22)" d="M 3411.0 407.5 L 3429.0 389.5 L 3432.0 365.5 L 3374.0 289.5 L 3267.0 190.5 L 3204.0 144.5 L 3120.0 101.5 " fill="none" id="make-me-a-hanzi-animation-22" stroke-dasharray="591 1182" stroke-linecap="round"></path>

      <clipPath id="make-me-a-hanzi-clip-23">
      <path d="M 3602.0 444.5 Q 3603.0 434.5 3614.0 423.5 Q 3716.0 305.5 3844.0 182.5 Q 3866.0 163.5 3898.0 167.5 Q 4009.0 180.5 4043.0 189.5 Q 4053.0 193.5 4054.0 198.5 Q 4054.0 204.5 4038.0 210.5 Q 3875.0 250.5 3793.0 312.5 Q 3715.0 369.5 3628.0 446.5 C 3605.0 466.5 3590.0 471.5 3602.0 444.5 Z" fill="lightgray"></path>
      </clipPath>
      <path clip-path="url(#make-me-a-hanzi-clip-23)" d="M 3609.0 441.5 L 3626.0 431.5 L 3791.0 276.5 L 3875.0 215.5 L 3925.0 205.5 L 4046.0 197.5 " fill="none" id="make-me-a-hanzi-animation-23" stroke-dasharray="650 1300" stroke-linecap="round"></path>

      <clipPath id="make-me-a-hanzi-clip-24">
      <path d="M 3645.0 188.5 Q 3664.0 246.5 3684.0 263.5 Q 3708.0 288.5 3685.0 303.5 Q 3622.0 342.5 3614.0 339.5 Q 3607.0 339.5 3601.0 334.5 Q 3552.0 304.5 3431.0 284.5 C 3401.0 279.5 3421.0 256.5 3451.0 258.5 Q 3461.0 258.5 3476.0 261.5 Q 3528.0 274.5 3571.0 283.5 Q 3601.0 289.5 3607.0 277.5 Q 3613.0 273.5 3606.0 245.5 Q 3600.0 220.5 3593.0 191.5 C 3586.0 162.5 3635.0 160.5 3645.0 188.5 Z" fill="lightgray"></path>
      </clipPath>
      <path clip-path="url(#make-me-a-hanzi-clip-24)" d="M 3441.0 285.5 L 3448.0 277.5 L 3467.0 275.5 L 3616.0 308.5 L 3647.0 281.5 L 3626.0 215.5 L 3600.0 197.5 " fill="none" id="make-me-a-hanzi-animation-24" stroke-dasharray="452 904" stroke-linecap="round"></path>

      <clipPath id="make-me-a-hanzi-clip-25">
      <path d="M 3432.0 121.5 Q 3444.0 121.5 3457.0 122.5 Q 3521.0 138.5 3659.0 154.5 Q 3669.0 155.5 3670.0 164.5 Q 3670.0 173.5 3645.0 188.5 C 3626.0 200.5 3622.0 199.5 3593.0 191.5 Q 3505.0 166.5 3435.0 154.5 C 3405.0 149.5 3402.0 121.5 3432.0 121.5 Z" fill="lightgray"></path>
      </clipPath>
      <path clip-path="url(#make-me-a-hanzi-clip-25)" d="M 3438.0 126.5 L 3458.0 141.5 L 3591.0 168.5 L 3637.0 171.5 L 3660.0 164.5 " fill="none" id="make-me-a-hanzi-animation-25" stroke-dasharray="359 718" stroke-linecap="round"></path>

      <clipPath id="make-me-a-hanzi-clip-26">
      <path d="M 3847.0 5.5 Q 3834.0 30.5 3811.0 111.5 Q 3810.0 127.5 3803.0 131.5 Q 3797.0 134.5 3793.0 116.5 Q 3771.0 29.5 3755.0 2.5 Q 3737.0 -16.5 3689.0 -29.5 Q 3638.0 -42.5 3577.0 -39.5 Q 3525.0 -38.5 3485.0 -21.5 Q 3451.0 -5.5 3441.0 16.5 Q 3426.0 49.5 3432.0 121.5 L 3435.0 154.5 Q 3439.0 197.5 3450.0 246.5 Q 3451.0 253.5 3451.0 258.5 C 3454.0 277.5 3454.0 277.5 3431.0 284.5 Q 3422.0 290.5 3412.0 294.5 C 3387.0 310.5 3381.0 297.5 3387.0 268.5 Q 3397.0 234.5 3394.0 199.5 Q 3376.0 -1.5 3418.0 -44.5 Q 3427.0 -62.5 3498.0 -83.5 Q 3688.0 -128.5 3836.0 -40.5 Q 3837.0 -37.5 3842.0 -36.5 Q 3861.0 -20.5 3847.0 5.5 Z" fill="lightgray"></path>
      </clipPath>
      <path clip-path="url(#make-me-a-hanzi-clip-26)" d="M 3413.0 284.5 L 3421.0 249.5 L 3409.0 118.5 L 3415.0 20.5 L 3434.0 -20.5 L 3476.0 -48.5 L 3545.0 -65.5 L 3623.0 -69.5 L 3695.0 -61.5 L 3748.0 -44.5 L 3785.0 -23.5 L 3802.0 -3.5 L 3802.0 125.5 " fill="none" id="make-me-a-hanzi-animation-26" stroke-dasharray="964 1928" stroke-linecap="round"></path>

</g>
</svg>
